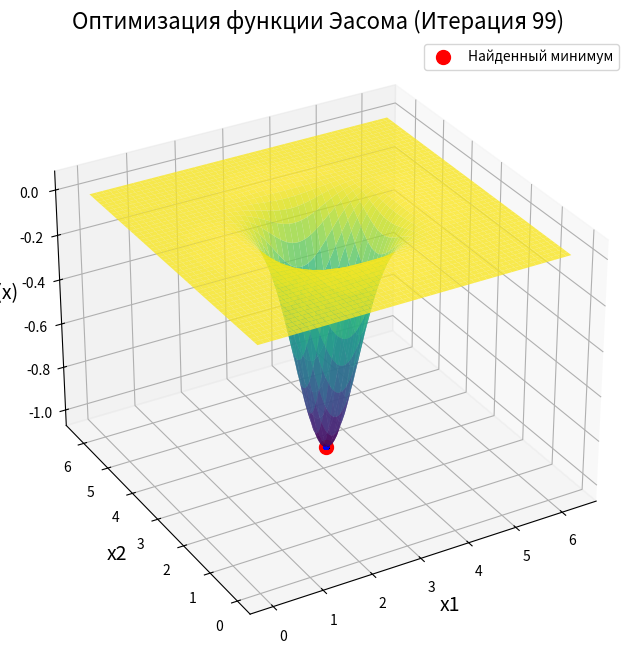

This chart was generated by the following Python code:
import numpy as np
import matplotlib.pyplot as plt
import time

# Параметры PSO
population_size = 500          # Количество частиц
max_iterations = 100           # Максимальное количество итераций
w = 0.5                         # Коэффициент инерции
c1 = 1.5                        # Коэффициент когнитивной компоненты (личный опыт)
c2 = 1.5                        # Коэффициент социальной компоненты (опыт группы)
x_min, x_max = 0, 2 * np.pi     # Диапазон для переменных

# Функция Эасома для n-мерного случая
def fEaso(x):
    return -np.prod(np.cos(x)) * np.exp(-np.sum((x - np.pi) ** 2))

# Добавление функции для улучшения инициализации частиц
def initialize_particles(n):
    return np.random.uniform(x_min, x_max, (population_size, n))

def run_pso(n, visualize=False):
    # Инициализация частиц и их скоростей
    particles = initialize_particles(n)
    velocities = np.random.uniform(-1, 1, (population_size, n))

    # Инициализация лучших позиций
    personal_best_positions = np.copy(particles)
    personal_best_scores = np.array([fEaso(p) for p in particles])
    global_best_position = particles[np.argmin(personal_best_scores)]
    global_best_score = np.min(personal_best_scores)

    start_time = time.time()

    # Подготовка графика для n=2
    if visualize and n == 2:
        x1 = np.linspace(x_min, x_max, 200)
        x2 = np.linspace(x_min, x_max, 200)
        X1, X2 = np.meshgrid(x1, x2)
        Z = np.array([[fEaso(np.array([x1, x2])) for x1, x2 in zip(row_x1, row_x2)]
                      for row_x1, row_x2 in zip(X1, X2)])

        fig = plt.figure(figsize=(12, 8))
        ax = fig.add_subplot(111, projection='3d')
        surf = ax.plot_surface(X1, X2, Z, cmap='viridis', alpha=0.8, edgecolor='none')
        ax.set_title("Оптимизация функции Эасома с помощью PSO", fontsize=16)
        ax.set_xlabel("x1", fontsize=14)
        ax.set_ylabel("x2", fontsize=14)
        ax.set_zlabel("f(x)", fontsize=14)
        ax.view_init(30, 240)

        # Создание объекта scatter для частиц
        particle_plot = ax.scatter(particles[:, 0], particles[:, 1],
                                   [fEaso(p) for p in particles],
                                   color='blue', alpha=0.6, s=10)

    # Основной цикл PSO
    for iteration in range(max_iterations):
        for i in range(population_size):
            cognitive_component = c1 * np.random.rand() * (personal_best_positions[i] - particles[i])
            social_component = c2 * np.random.rand() * (global_best_position - particles[i])
            velocities[i] = w * velocities[i] + cognitive_component + social_component
            particles[i] += velocities[i]
            particles[i] = np.clip(particles[i], x_min, x_max)

            fitness = fEaso(particles[i])
            if fitness < personal_best_scores[i]:
                personal_best_scores[i] = fitness
                personal_best_positions[i] = particles[i]

        current_best_index = np.argmin(personal_best_scores)
        if personal_best_scores[current_best_index] < global_best_score:
            global_best_score = personal_best_scores[current_best_index]
            global_best_position = personal_best_positions[current_best_index]

        # Обновление графика для n=2
        if visualize and n == 2:
            particle_plot._offsets3d = (particles[:, 0], particles[:, 1],
                                        [fEaso(p) for p in particles])
            ax.set_title(f"Оптимизация функции Эасома (Итерация {iteration})", fontsize=16)
            plt.pause(0.01)

    execution_time = time.time() - start_time

    if visualize and n == 2:
        # Отображение найденного минимума
        ax.scatter(global_best_position[0], global_best_position[1], global_best_score,
                   color='red', s=100, label='Найденный минимум')
        ax.legend()
        plt.show()

    print(f"Для n = {n}:")
    print(f"Лучшее найденное решение: {global_best_position}")
    print(f"Значение функции в этой точке: {global_best_score:.6f}")
    print(f"Время выполнения: {execution_time:.4f} секунд\n")
    return global_best_position, global_best_score, execution_time

# Запуск для различных значений n
# results = {}
# for n in [2, 4, 6, 10]:
#     visualize = (n == 2)  # Визуализация только для n=2
#     results[n] = run_pso(n, visualize=visualize)

run_pso(2, visualize=True)
